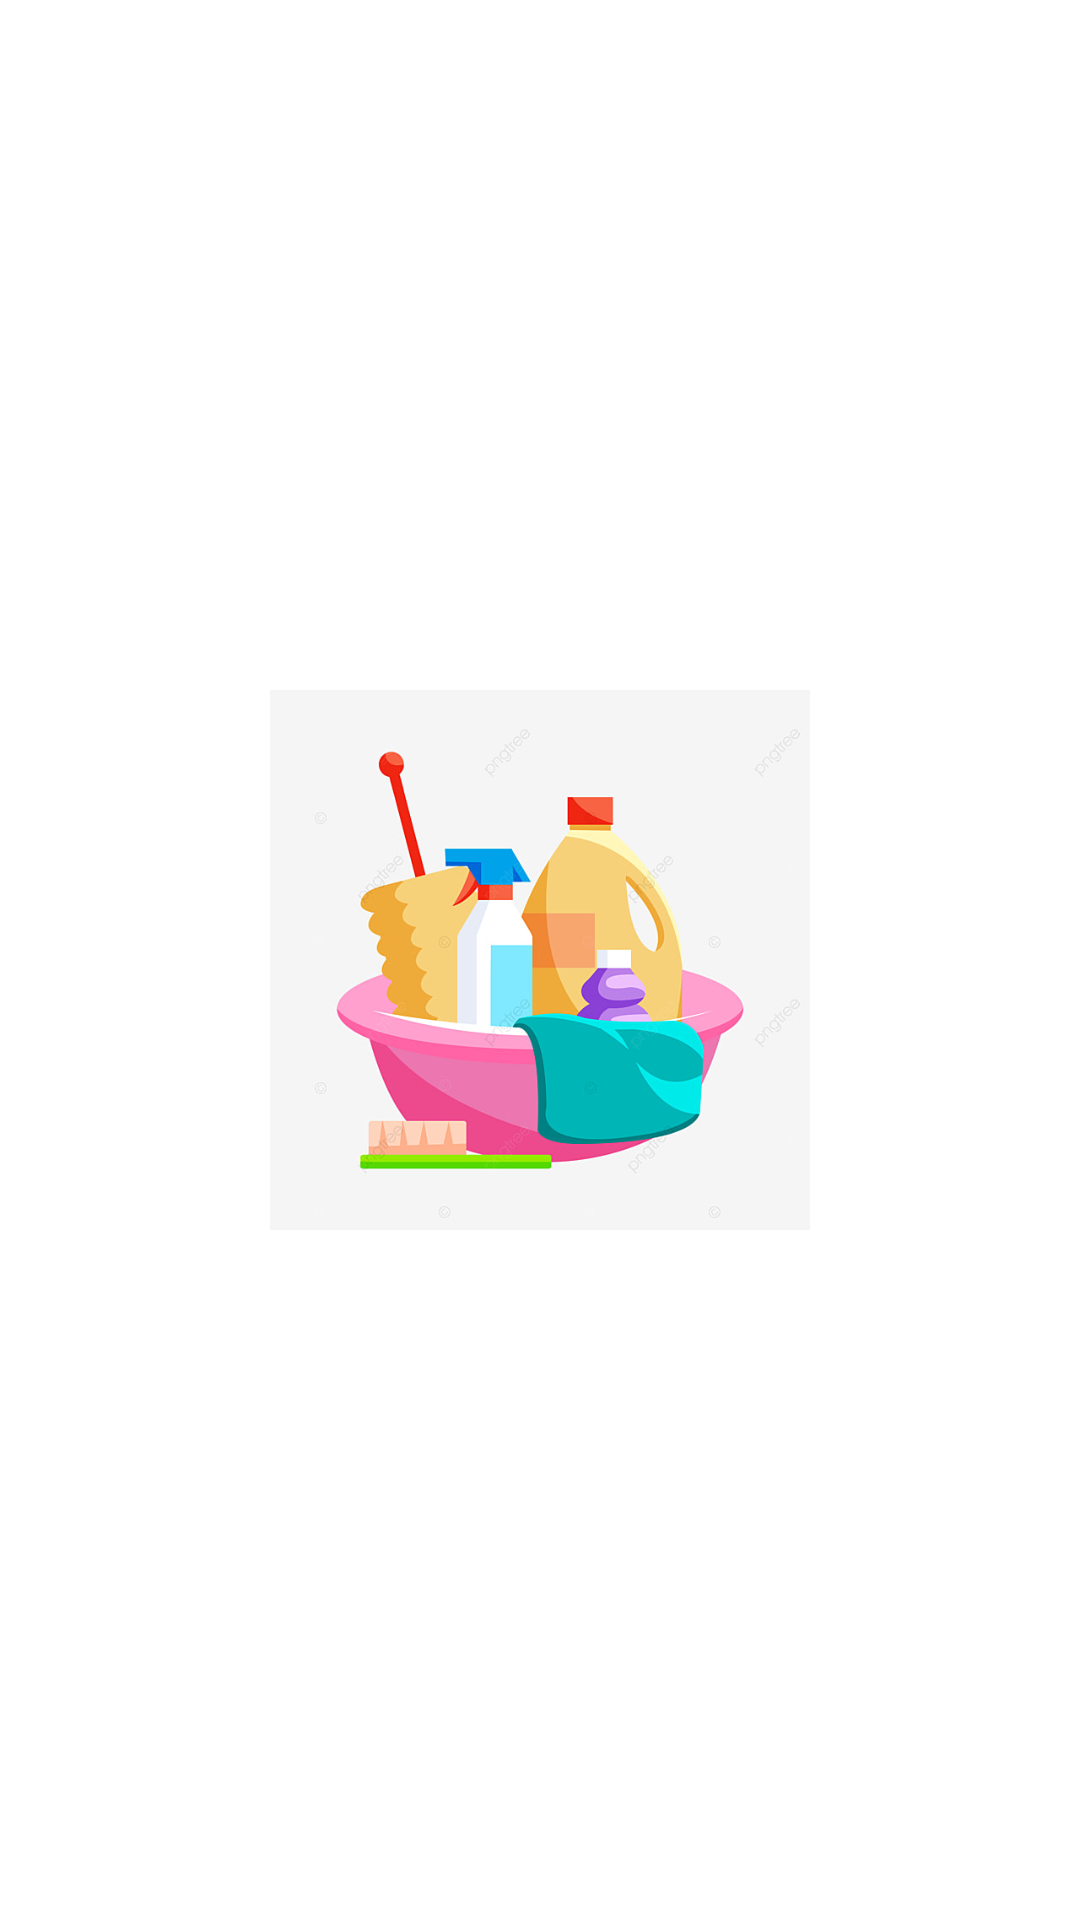

Reconstruct the res/layout file that produces this screen, plus the resources it refers to.
<!-- AndroidManifest.xml: application theme Theme.CleaningManagementSystem -->
<!-- res/layout/fragment_splashscreen.xml -->
<?xml version="1.0" encoding="utf-8"?>
<androidx.constraintlayout.widget.ConstraintLayout xmlns:android="http://schemas.android.com/apk/res/android"
    android:layout_width="match_parent"
    android:layout_height="match_parent"
    xmlns:app="http://schemas.android.com/apk/res-auto">


    <ImageView
        android:layout_width="0dp"
        android:layout_height="0dp"
        app:layout_constraintWidth_percent="0.5"
        app:layout_constraintHeight_percent="0.3"
        app:layout_constraintStart_toStartOf="parent"
        app:layout_constraintEnd_toEndOf="parent"
        app:layout_constraintTop_toTopOf="parent"
        app:layout_constraintBottom_toBottomOf="parent"
        android:src="@drawable/cleaningdemopng"
        android:id="@+id/iv_splashscreen"/>


</androidx.constraintlayout.widget.ConstraintLayout>
<!-- resources referenced by this layout -->
<resources>
  <!-- drawable cleaningdemopng: jpg bitmap (drawable, 48486 bytes) -->
  <style name="Theme.CleaningManagementSystem" parent="Theme.MaterialComponents.DayNight.DarkActionBar">
          
          <item name="colorPrimary">@color/purple_500</item>
          <item name="colorPrimaryVariant">@color/purple_700</item>
          <item name="colorOnPrimary">@color/white</item>
          
          <item name="colorSecondary">@color/teal_200</item>
          <item name="colorSecondaryVariant">@color/teal_700</item>
          <item name="colorOnSecondary">@color/black</item>
          <item name="windowActionBar">false</item>
          <item name="windowNoTitle">true</item>
          
          <item name="android:statusBarColor" tools:targetApi="l">?attr/colorPrimaryVariant</item>
          
      </style>
  <color name="purple_500">#E91E63</color>
  <color name="purple_700">#E91E63</color>
  <color name="white">#FFFFFFFF</color>
  <color name="teal_200">#FF03DAC5</color>
  <color name="teal_700">#FF018786</color>
  <color name="black">#FF000000</color>
</resources>
